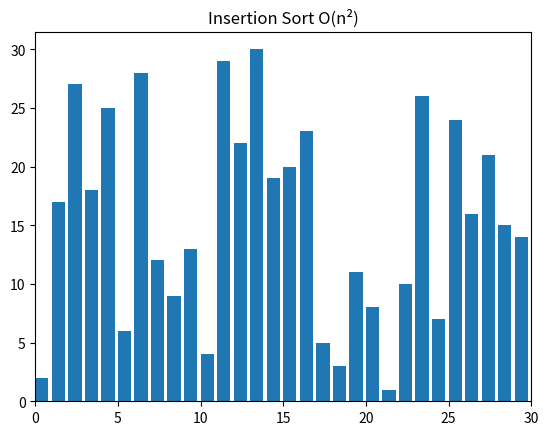

Write the Python code that produced this figure.
# Insertion Sort with visualization

import random
from matplotlib import pyplot as plt, animation


def insertionSort(alist):
    for index in range(1, len(alist)):

        currentvalue = alist[index]
        position = index

        while position > 0 and alist[position - 1] > currentvalue:
            alist[position] = alist[position - 1]
            position = position - 1

        alist[position] = currentvalue
        yield alist


# visualization method
def visualize(generator, text):
    # creates a figure and subsequent subplots
    fig, ax = plt.subplots()
    ax.set_title(text)
    bar_sub = ax.bar(range(len(A)), A, align="edge")

    # sets the maximum limit for the x-axis
    ax.set_xlim(0, N)
    text = ax.text(0.02, 0.95, "", transform=ax.transAxes)
    iteration = [0]

    # update each frame in plot
    def update(A, rects, iteration):
        for rect, val in zip(rects, A):
            rect.set_height(val)
        iteration[0] += 1
        text.set_text(f"# of operations: {iteration[0]}")

    # creating animation object for rendering the iteration
    anim = animation.FuncAnimation(fig,
                                   func=update,
                                   fargs=(bar_sub, iteration),
                                   frames=generator,
                                   repeat=False,
                                   blit=False,
                                   interval=100,
                                   )

    # for showing the animation on screen
    plt.show()
    plt.close()


# Test code
if __name__ == "__main__":
    N = 30
    A = list(range(1, N + 1))
    random.shuffle(A)

    generator = insertionSort(A)
    visualize(generator, "Insertion Sort O(n\N{SUPERSCRIPT TWO})")
